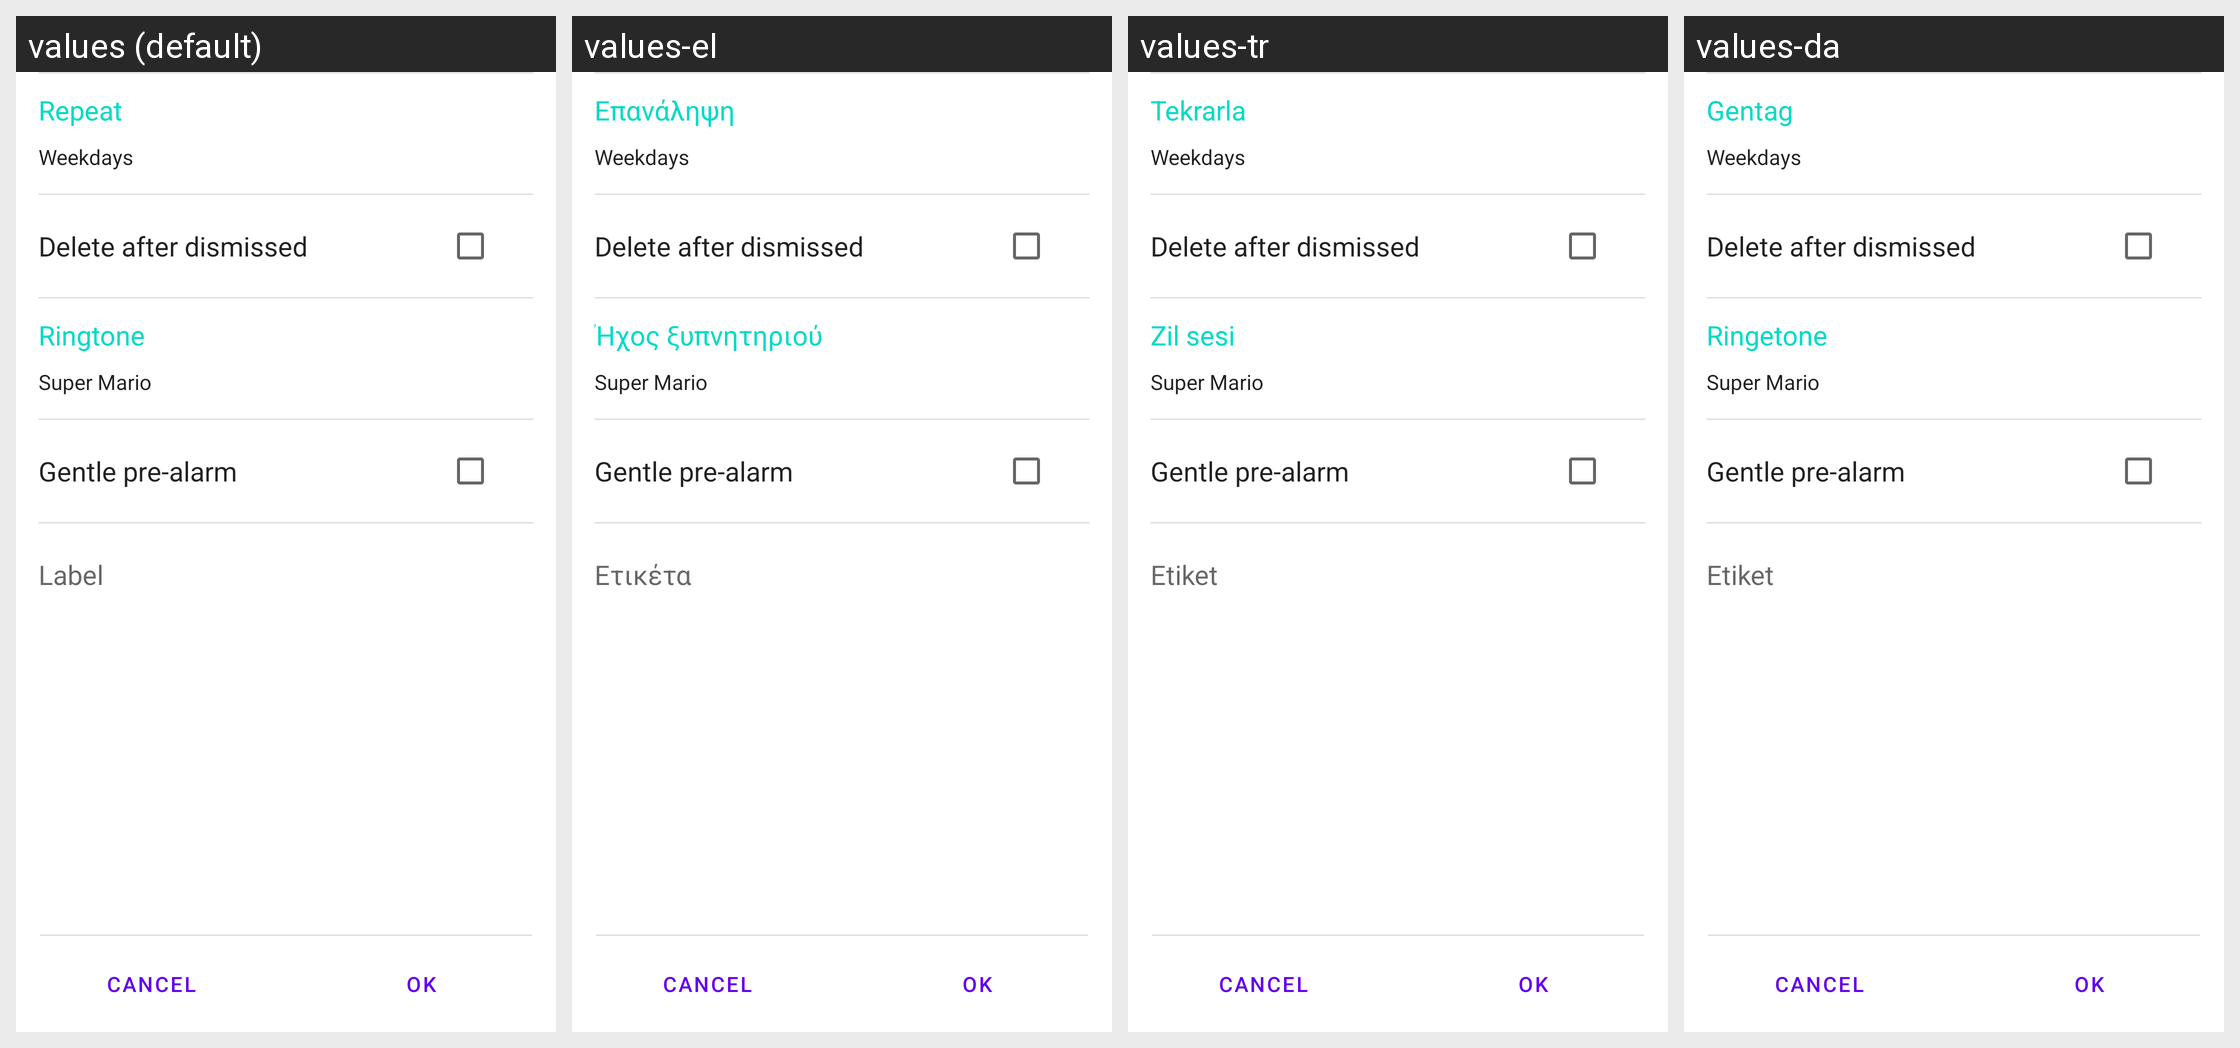

This grid shows one Android layout under several languages. Give, for every string resource on the screen, its name, the default text and each shown locale's text.
Android screen res/layout/details_fragment_lower.xml rendered under 4 locales, left to right: values (default), values-el, values-tr, values-da. Device: Nexus 5 (rendered at 1080×1920; each locale shown at half size, 540×960, under a caption strip naming it); theme Theme.MaterialComponents.DayNight.NoActionBar.
Other locales in the repository, not shown: values-af, values-am, values-ar, values-be, values-bg, values-ca, values-cs, values-de, values-en-rGB, values-es, values-es-rUS, values-et, values-fa, values-fi, values-fr, values-hi, values-hr, values-hu, values-in, values-it, values-iw, values-ja, values-ko, values-lt, values-lv, values-ms, values-nb, values-nl, values-pl, values-pt, values-pt-rPT, values-rm, values-ro, values-ru, values-sk, values-sl, values-sr, values-sv, values-sw, values-th, values-tl, values-uk, values-vi, values-zh-rCN, values-zh-rTW, values-zu.
Strings drawn on this screen, with the default value and each locale's value (text and hints the layout hard-codes, and strings that could not be matched under every locale, appear in the picture but are not listed):

alarm_repeat
  values: Repeat
  values-el: Επανάληψη
  values-tr: Tekrarla
  values-da: Gentag

alarm_delete_on_dismiss
  values: Delete after dismissed
  values-el: Delete after dismissed  [not translated; the default value is used]
  values-tr: Delete after dismissed  [not translated; the default value is used]
  values-da: Delete after dismissed  [not translated; the default value is used]

alert
  values: Ringtone
  values-el: Ήχος ξυπνητηριού
  values-tr: Zil sesi
  values-da: Ringetone

alarm_prealarm
  values: Gentle pre-alarm
  values-el: Gentle pre-alarm  [not translated; the default value is used]
  values-tr: Gentle pre-alarm  [not translated; the default value is used]
  values-da: Gentle pre-alarm  [not translated; the default value is used]

label
  values: Label
  values-el: Ετικέτα
  values-tr: Etiket
  values-da: Etiket
